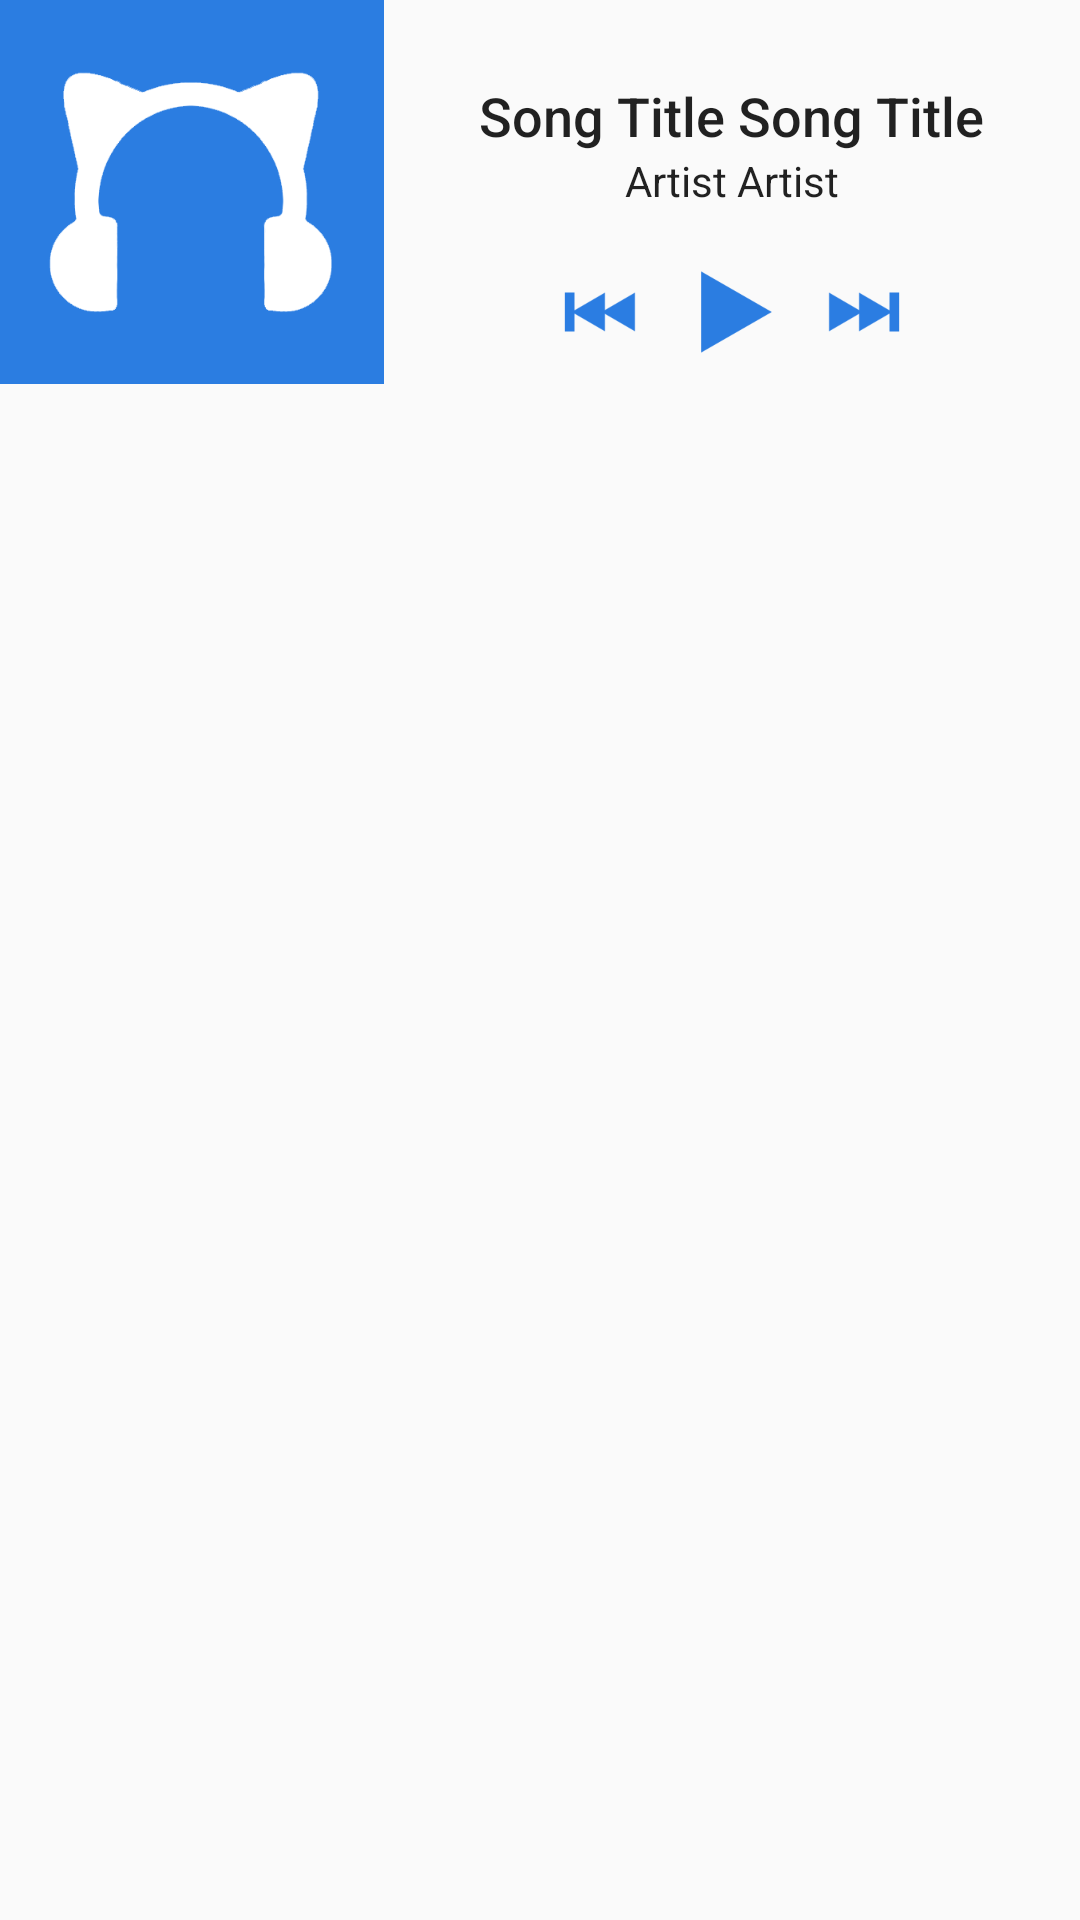

This screen was rendered from an Android layout file. Write that file and the resources it references.
<!-- AndroidManifest.xml: application theme AppTheme -->
<!-- res/layout/notification_big_layout.xml -->
<?xml version="1.0" encoding="utf-8"?>
<RelativeLayout xmlns:android="http://schemas.android.com/apk/res/android"
                android:layout_width="match_parent"
                android:layout_height="128dp">
    <ImageView
            android:layout_width="128dp"
            android:layout_height="128dp"
            android:id="@+id/notification_big_album"
            android:src="@drawable/album_default"
            android:scaleType="centerCrop"/>
    <RelativeLayout
            android:id="@+id/notification_big_info"
            android:layout_width="fill_parent"
            android:layout_height="80dp"
            android:layout_marginLeft="8dp"
            android:layout_marginTop="8dp"
            android:layout_marginRight="8dp"
            android:layout_toRightOf="@id/notification_big_album">
        <RelativeLayout
                android:layout_width="fill_parent"
                android:layout_height="wrap_content"
                android:layout_centerVertical="true">
            <TextView
                    android:id="@+id/notification_big_title"
                    android:layout_width="wrap_content"
                    android:layout_height="wrap_content"
                    android:textSize="18sp"
                    android:gravity="center"
                    style="@style/NotificationTitle"
                    android:text="@string/song_title_default"
                    android:layout_centerHorizontal="true"/>
            <TextView
                    android:id="@+id/notification_big_artist"
                    android:layout_width="wrap_content"
                    android:layout_height="wrap_content"
                    android:layout_below="@id/notification_big_title"
                    android:singleLine="true"
                    android:textSize="14sp"
                    android:gravity="center"
                    style="@style/NotificationText"
                    android:text="@string/artist_name_default"
                    android:layout_centerHorizontal="true"/>
        </RelativeLayout>
    </RelativeLayout>
    <RelativeLayout
            android:id="@+id/notification_big_buttons"
            android:layout_width="fill_parent"
            android:layout_toRightOf="@id/notification_big_album"
            android:layout_below="@id/notification_big_info"
            android:layout_marginLeft="8dp"
            android:layout_marginRight="8dp"
            android:layout_marginBottom="8dp"
            android:layout_height="32dp">
        <RelativeLayout
                android:layout_width="wrap_content"
                android:layout_height="wrap_content"
                android:layout_centerHorizontal="true">
            <ImageButton
                    android:id="@+id/notification_big_prev_button"
                    android:layout_width="32dp"
                    android:layout_height="32dp"
                    android:src="@drawable/icon_prev"
                    android:scaleType="centerCrop"
                    android:background="@drawable/notification_button_selector"/>
            <ImageButton
                    android:id="@+id/notification_big_play_button"
                    android:layout_width="32dp"
                    android:layout_height="32dp"
                    android:src="@drawable/icon_play"
                    android:layout_toRightOf="@id/notification_big_prev_button"
                    android:layout_marginLeft="12dp"
                    android:scaleType="centerCrop"
                    android:background="@drawable/notification_button_selector"/>
            <ImageButton
                    android:id="@+id/notification_big_next_button"
                    android:layout_width="32dp"
                    android:layout_height="32dp"
                    android:src="@drawable/icon_next"
                    android:layout_toRightOf="@id/notification_big_play_button"
                    android:layout_marginLeft="12dp"
                    android:scaleType="centerCrop"
                    android:background="@drawable/notification_button_selector"/>
        </RelativeLayout>
    </RelativeLayout>
</RelativeLayout>
<!-- resources referenced by this layout -->
<resources>
  <!-- drawable album_default: png bitmap (drawable-hdpi, 29876 bytes) -->
  <!-- drawable icon_next: png bitmap (drawable-hdpi, 20377 bytes) -->
  <!-- drawable icon_play: png bitmap (drawable-hdpi, 20651 bytes) -->
  <!-- drawable icon_prev: png bitmap (drawable-hdpi, 20346 bytes) -->
  <!-- drawable notification_button_selector (drawable-hdpi) -->
  <?xml version="1.0" encoding="utf-8"?>
  <selector xmlns:android="http://schemas.android.com/apk/res/android">
  	<item android:state_pressed="true">
  		<shape>
  			<solid android:color="#662b7de1"/>
  		</shape>
  	</item>
  	<item>
  		<shape>
  			<solid android:color="#00FFFFFF"/>
  		</shape>
  	</item>
  </selector>
  <string name="artist_name_default">Artist Artist</string>
  <string name="song_title_default">Song Title Song Title</string>
  <style name="NotificationText">
  		<item name="android:textColor">?android:attr/textColorSecondary</item>
  	</style>
  <style name="NotificationTitle">
  		<item name="android:textColor">?android:attr/textColorPrimary</item>
  	</style>
  <style name="AppTheme" parent="AppTheme.Base">
  		<item name="colorPrimary">@color/primary_material_dark</item>
  		<item name="colorPrimaryDark">@color/primary_dark_material_dark</item>
  		
  		
  	</style>
  <style name="AppTheme.Base" parent="Theme.AppCompat.Light.NoActionBar">
  		
  	</style>
</resources>
